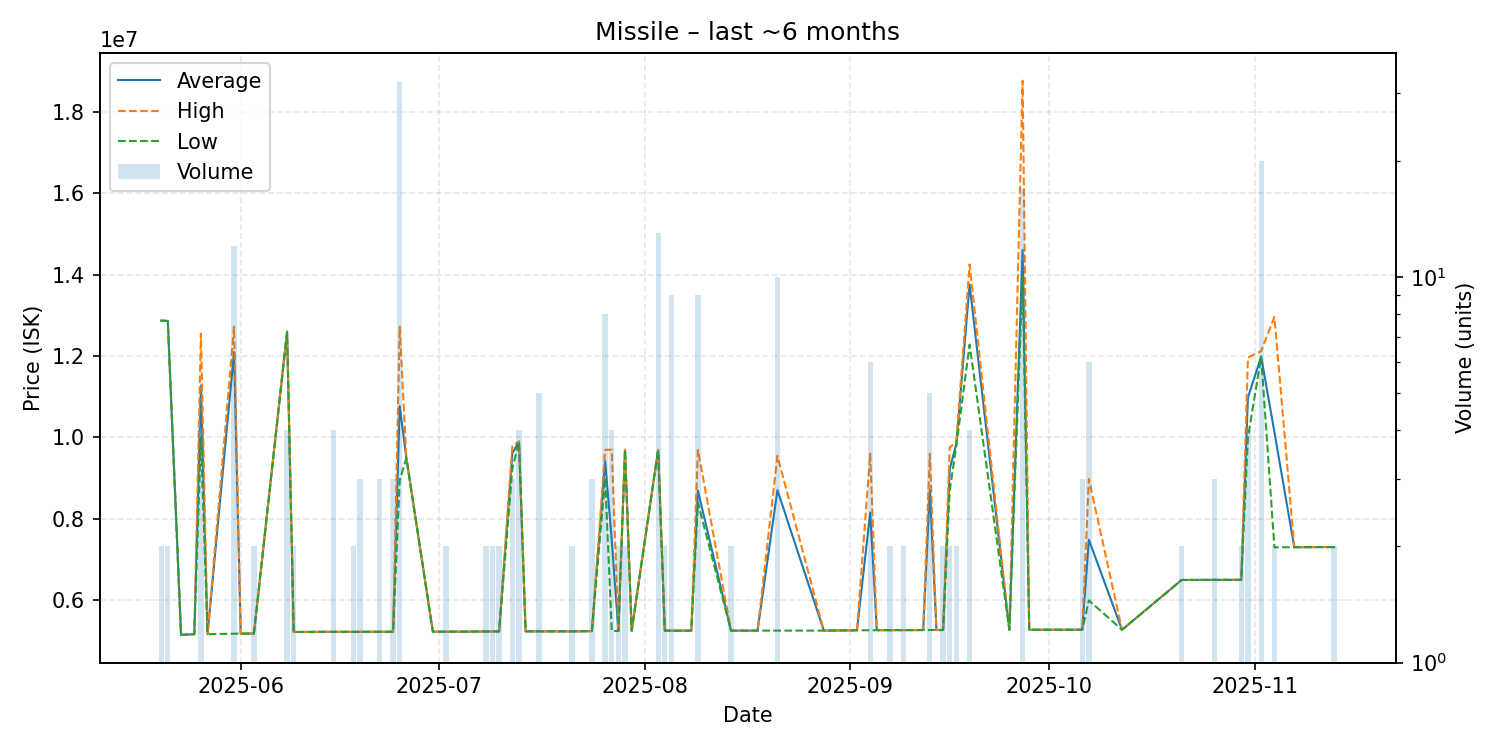

Source data for this figure (header and first rows):
date, average, highest, lowest, order_count, volume
2025-05-20, 12870000, 12870000, 12870000, 1, 2
2025-05-21, 12860000, 12860000, 12860000, 1, 2
2025-05-23, 5153000, 5153000, 5153000, 1, 1
2025-05-25, 5170000, 5170000, 5170000, 1, 1
2025-05-26, 11275000, 12550000, 10000000, 4, 4
2025-05-27, 5171000, 5171000, 5171000, 1, 1
2025-05-31, 12096833, 12720000, 5182000, 5, 12
2025-06-01, 5183000, 5183000, 5183000, 1, 1
2025-06-02, 5186000, 5186000, 5186000, 1, 1
2025-06-03, 5186000, 5186000, 5186000, 2, 2
2025-06-08, 12597500, 12600000, 12590000, 3, 4
2025-06-09, 5225000, 5225000, 5225000, 1, 2
2025-06-11, 5225000, 5225000, 5225000, 1, 1
2025-06-13, 5227000, 5227000, 5227000, 1, 1
2025-06-15, 5228000, 5228000, 5228000, 1, 4
2025-06-18, 5227000, 5227000, 5227000, 2, 2
2025-06-19, 5228000, 5228500, 5227500, 3, 3
2025-06-22, 5229000, 5229000, 5229000, 2, 3
2025-06-24, 5229000, 5229000, 5229000, 2, 3
2025-06-25, 10772438, 12720000, 8950000, 20, 32
2025-06-26, 9500000, 9500000, 9500000, 1, 1
2025-06-30, 5231000, 5231000, 5231000, 1, 1
2025-07-02, 5231000, 5231000, 5231000, 2, 2
2025-07-08, 5235500, 5236000, 5235000, 2, 2
2025-07-09, 5237500, 5238000, 5237000, 2, 2
2025-07-10, 5237500, 5238000, 5237000, 2, 2
2025-07-12, 9612333, 9799000, 9239000, 3, 3
2025-07-13, 9898750, 9899000, 9898000, 2, 4
2025-07-14, 5240000, 5240000, 5240000, 1, 1
2025-07-16, 5238800, 5239000, 5238000, 3, 5
2025-07-21, 5239000, 5239000, 5239000, 2, 2
2025-07-22, 5239000, 5239000, 5239000, 1, 1
2025-07-24, 5245333, 5246000, 5245000, 2, 3
2025-07-26, 9422250, 9698000, 8999000, 4, 8
2025-07-27, 7473000, 9698000, 5248000, 3, 4
2025-07-28, 5249500, 5251000, 5248000, 2, 2
2025-07-29, 9699000, 9699000, 9699000, 1, 2
2025-07-30, 5252000, 5252000, 5252000, 1, 1
2025-08-03, 9697000, 9697000, 9697000, 2, 13
2025-08-04, 5257000, 5257000, 5257000, 1, 2
2025-08-05, 5255556, 5256000, 5255000, 2, 9
2025-08-08, 5257000, 5257000, 5257000, 1, 1
2025-08-09, 8693333, 9696000, 8400000, 9, 9
2025-08-14, 5256500, 5257000, 5256000, 2, 2
2025-08-17, 5258000, 5258000, 5258000, 1, 1
2025-08-18, 5257000, 5257000, 5257000, 1, 1
2025-08-21, 8706100, 9549000, 5258000, 5, 10
2025-08-28, 5258000, 5258000, 5258000, 1, 1
2025-09-02, 5266000, 5266000, 5266000, 1, 1
2025-09-04, 8154500, 9599000, 5266000, 4, 6
2025-09-05, 5269000, 5269000, 5269000, 1, 1
2025-09-07, 5269000, 5269000, 5269000, 2, 2
2025-09-09, 5270500, 5271000, 5270000, 2, 2
2025-09-10, 5270000, 5270000, 5270000, 1, 1
2025-09-12, 5272000, 5272000, 5272000, 1, 1
2025-09-13, 8713800, 9599000, 5272000, 3, 5
2025-09-14, 5272000, 5272000, 5272000, 1, 1
2025-09-15, 5272000, 5272000, 5272000, 2, 2
2025-09-16, 9225000, 9750000, 8700000, 2, 2
2025-09-17, 9850000, 9900000, 9800000, 2, 2
... 19 more rows
